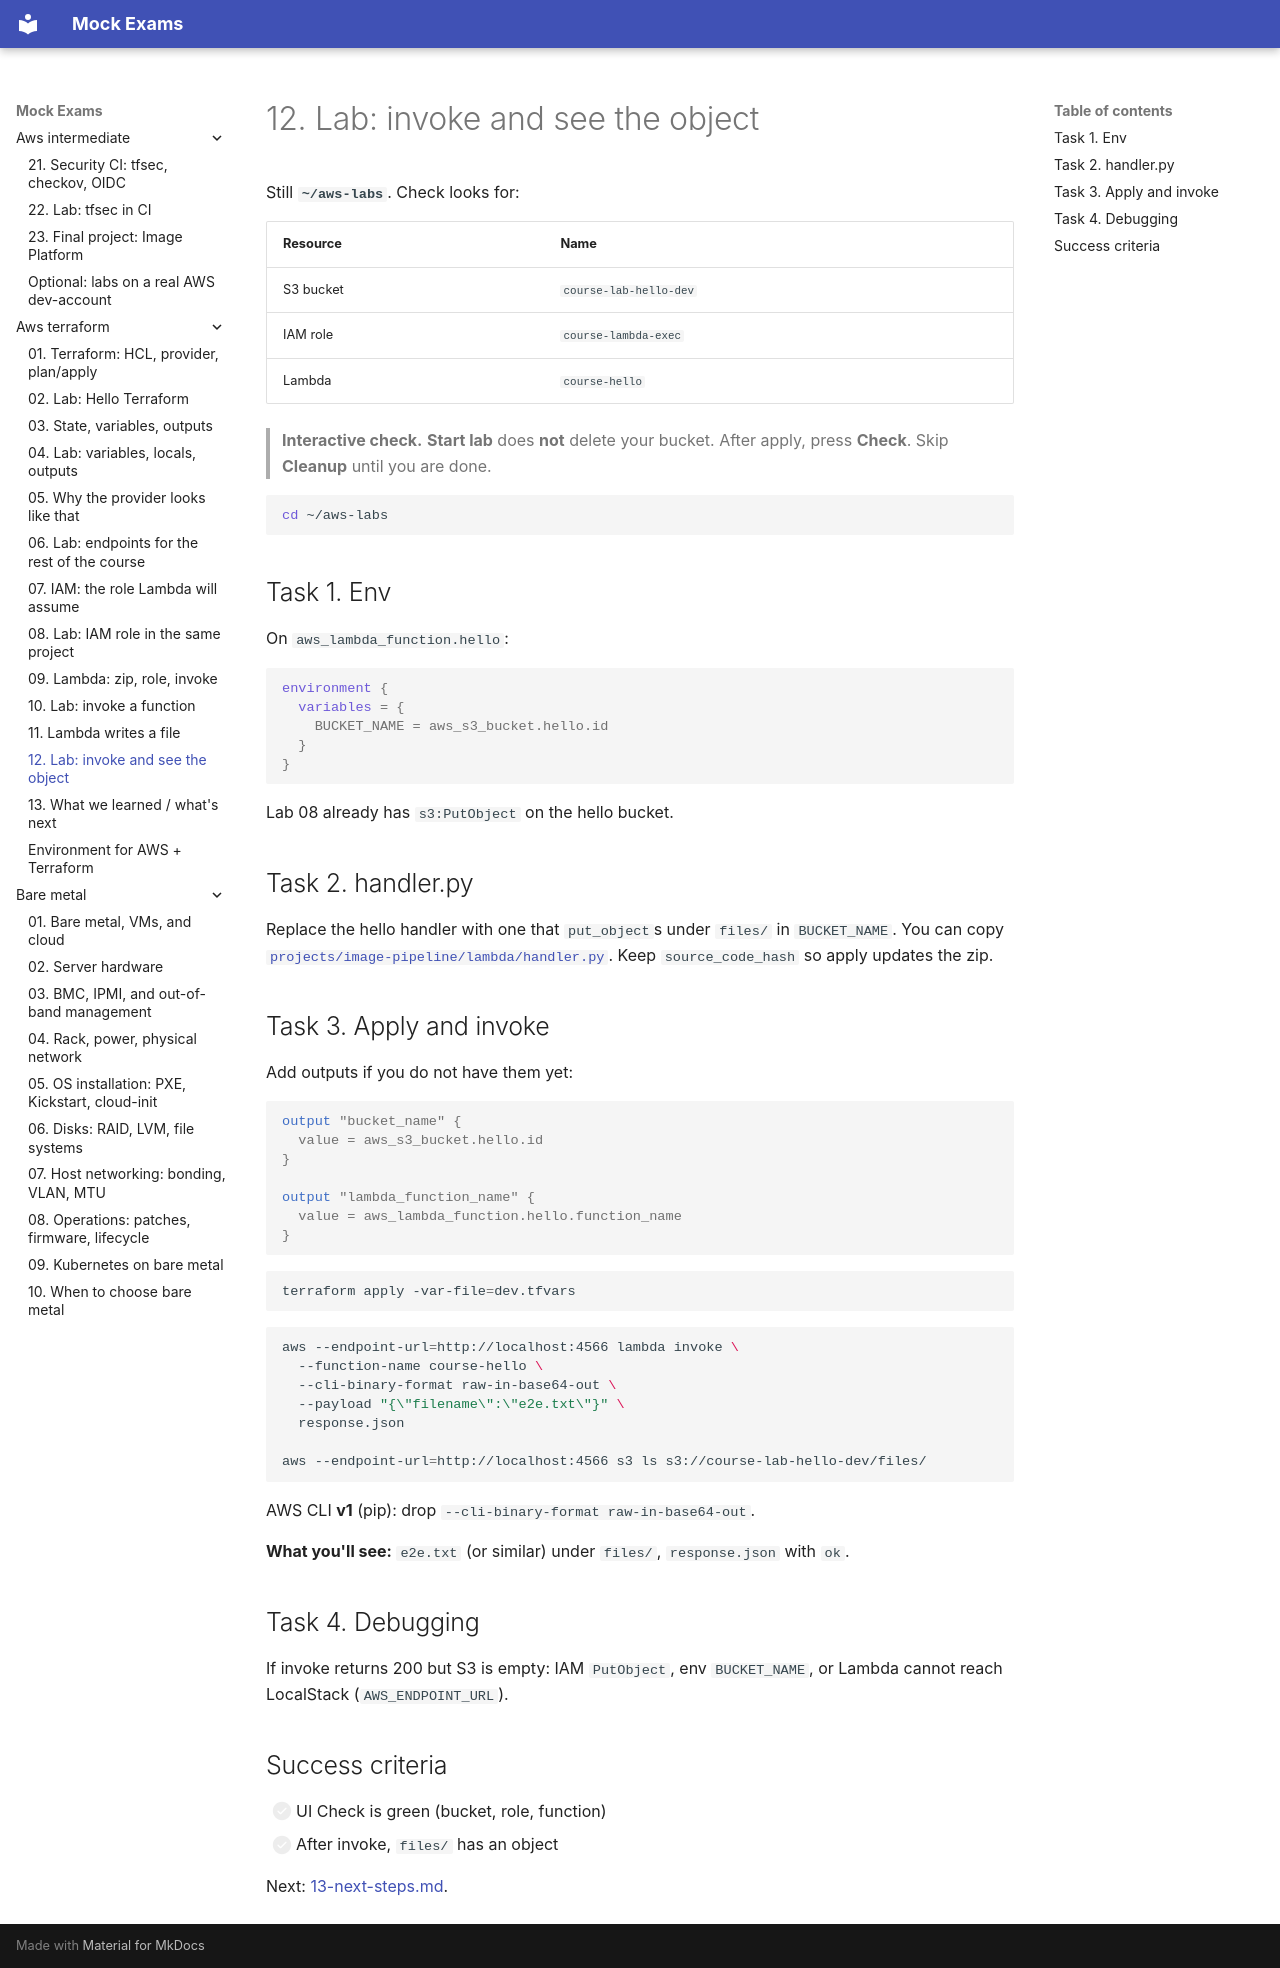

repository: FedorArbuzov/mock-exams · page: aws-terraform/12-lab-s3-lambda-pipeline/index.html · generator: mkdocs

# 12. Lab: invoke and see the object

Still **`~/aws-labs`**. Check looks for:

| Resource | Name |
|---|---|
| S3 bucket | `course-lab-hello-dev` |
| IAM role | `course-lambda-exec` |
| Lambda | `course-hello` |

> **Interactive check.** **Start lab** does **not** delete your bucket. After apply, press **Check**. Skip **Cleanup** until you are done.

```bash
cd ~/aws-labs
```

## Task 1. Env

On `aws_lambda_function.hello`:

```hcl
environment {
  variables = {
    BUCKET_NAME = aws_s3_bucket.hello.id
  }
}
```

Lab 08 already has `s3:PutObject` on the hello bucket.

## Task 2. handler.py

Replace the hello handler with one that `put_object`s under `files/` in `BUCKET_NAME`. You can copy [`projects/image-pipeline/lambda/handler.py`](projects/image-pipeline/lambda/handler.py). Keep `source_code_hash` so apply updates the zip.

## Task 3. Apply and invoke

Add outputs if you do not have them yet:

```hcl
output "bucket_name" {
  value = aws_s3_bucket.hello.id
}

output "lambda_function_name" {
  value = aws_lambda_function.hello.function_name
}
```

```bash
terraform apply -var-file=dev.tfvars
```

```bash
aws --endpoint-url=http://localhost:4566 lambda invoke \
  --function-name course-hello \
  --cli-binary-format raw-in-base64-out \
  --payload "{\"filename\":\"e2e.txt\"}" \
  response.json

aws --endpoint-url=http://localhost:4566 s3 ls s3://course-lab-hello-dev/files/
```

AWS CLI **v1** (pip): drop `--cli-binary-format raw-in-base64-out`.

**What you'll see:** `e2e.txt` (or similar) under `files/`, `response.json` with `ok`.

## Task 4. Debugging

If invoke returns 200 but S3 is empty: IAM `PutObject`, env `BUCKET_NAME`, or Lambda cannot reach LocalStack (`AWS_ENDPOINT_URL`).

## Success criteria

- [ ] UI Check is green (bucket, role, function)
- [ ] After invoke, `files/` has an object

Next: [13-next-steps.md](13-next-steps.md).
